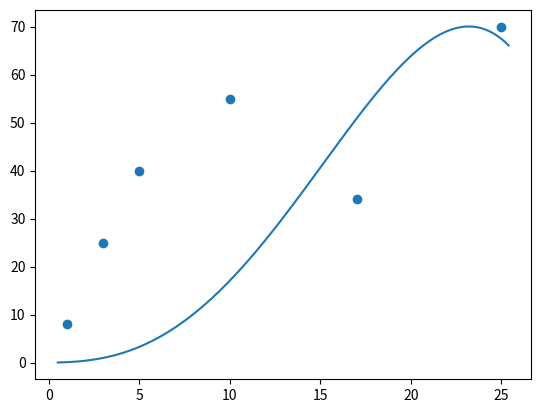

Write Python code to recreate this figure. (Note: this script raises an exception after producing the figure.)
import numpy as np
import pandas as pd
from matplotlib import pyplot as plt


class PolynomialRegression():
    '''
    degree is a Hyperparametor, which decide degree of 
    Polynomial of your model. (default = 3)

    '''

    def __init__(self, degree=3):
        self.degree = degree

    def h(self, x):
        res = np.poly1d(self.W[::-1])
        # print(res)
        return res(x)

    def fit(self, x_train, t_train, alpha=1000):
        X = np.ones((len(x_train), self.degree + 1))
        for i in range(len(x_train)):
            for k in range(1, self.degree + 1):
                X[i][k] = np.power(x_train[i], k)
        regular = alpha * np.eye(int(self.degree + 1))
        W = np.dot(np.linalg.inv(np.dot(X.T, X) + regular), X.T)
        W = np.dot(W, t_train)
        self.W = W

    def score(self, x_test, t_test):
        accuracy = 0
        for i in range(len(x_test)):
            accuracy += np.power(self.h(x_test[i]) - t_test[i], 2)
        accuracy = accuracy * (1/len(x_test))
        return 100 - np.sqrt(accuracy)

    def coef(self):
        print("degree = {}".format(self.degree))
        print("W = {}".format(self.W))

    def plot_result(self, X, Y):
        plt.scatter(X, Y)
        N = np.arange(0.5, 25.5, 0.1)
        plt.plot(N, self.h(N))

    def app(self, x):
        res = self.h(x) - x**3 - 6 * x**2 - 4 * x
        return np.abs(res)


x_train = np.array([1, 3, 5, 10, 17, 25])
t_train = np.array([8, 25, 40, 55, 34, 70])
model = PolynomialRegression(degree=4)
model.fit(x_train, t_train, alpha=30000)
result = model.score(x_train, t_train)
model.plot_result(x_train, t_train)
# plt.show()
plt.savefig('../Images/underfitting_PR.eps')
